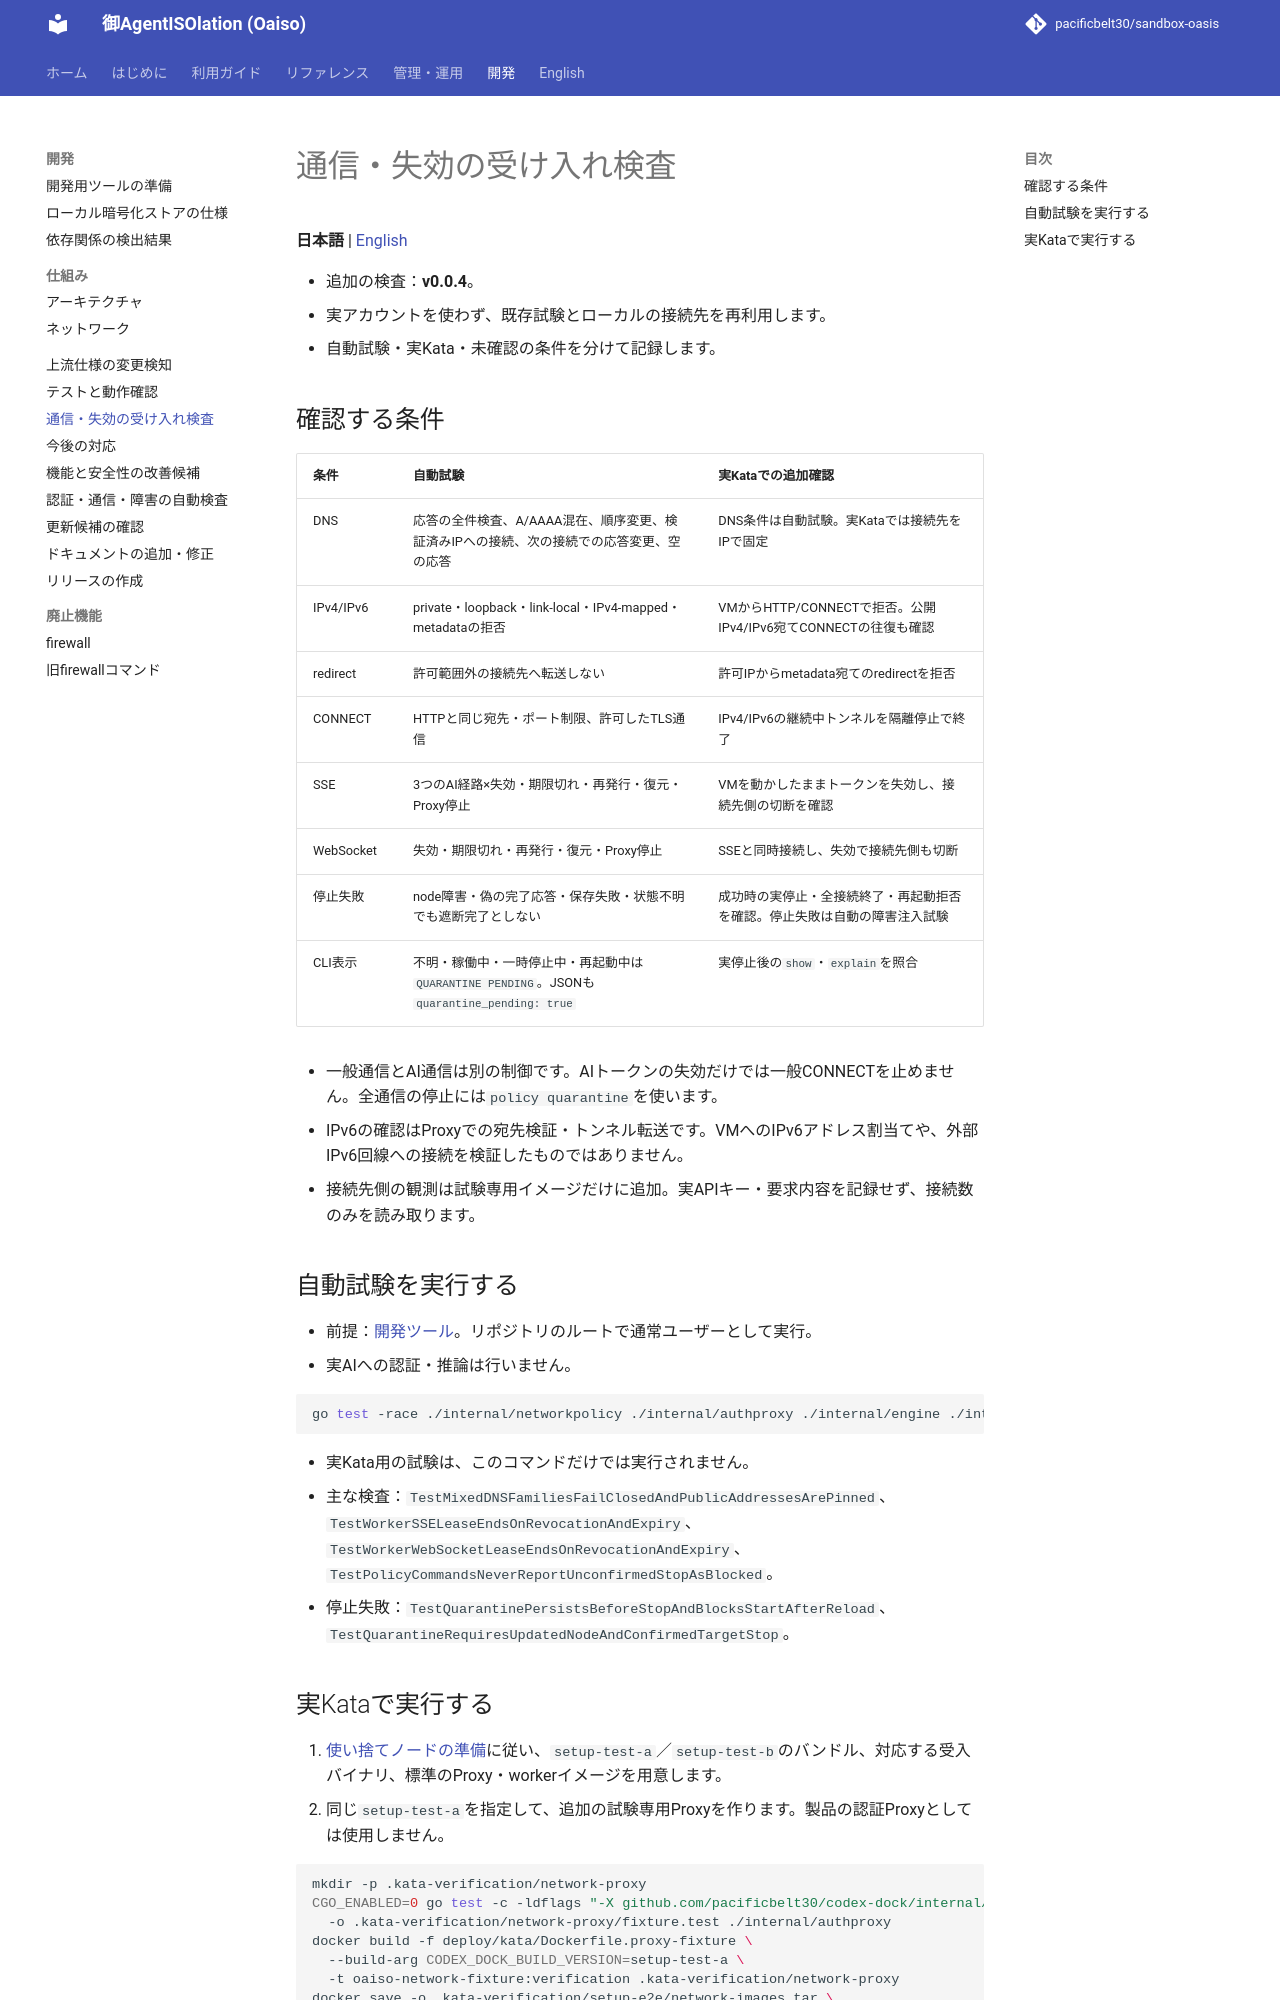

repository: pacificbelt30/sandbox-oasis · page: development/network-acceptance/index.html · generator: mkdocs

# 通信・失効の受け入れ検査

**日本語** | [English](../en/development/network-acceptance.md)

- 追加の検査：**v0.0.4**。
- 実アカウントを使わず、既存試験とローカルの接続先を再利用します。
- 自動試験・実Kata・未確認の条件を分けて記録します。

## 確認する条件

| 条件 | 自動試験 | 実Kataでの追加確認 |
|---|---|---|
| DNS | 応答の全件検査、A/AAAA混在、順序変更、検証済みIPへの接続、次の接続での応答変更、空の応答 | DNS条件は自動試験。実Kataでは接続先をIPで固定 |
| IPv4/IPv6 | private・loopback・link-local・IPv4-mapped・metadataの拒否 | VMからHTTP/CONNECTで拒否。公開IPv4/IPv6宛てCONNECTの往復も確認 |
| redirect | 許可範囲外の接続先へ転送しない | 許可IPからmetadata宛てのredirectを拒否 |
| CONNECT | HTTPと同じ宛先・ポート制限、許可したTLS通信 | IPv4/IPv6の継続中トンネルを隔離停止で終了 |
| SSE | 3つのAI経路×失効・期限切れ・再発行・復元・Proxy停止 | VMを動かしたままトークンを失効し、接続先側の切断を確認 |
| WebSocket | 失効・期限切れ・再発行・復元・Proxy停止 | SSEと同時接続し、失効で接続先側も切断 |
| 停止失敗 | node障害・偽の完了応答・保存失敗・状態不明でも遮断完了としない | 成功時の実停止・全接続終了・再起動拒否を確認。停止失敗は自動の障害注入試験 |
| CLI表示 | 不明・稼働中・一時停止中・再起動中は`QUARANTINE PENDING`。JSONも`quarantine_pending: true` | 実停止後の`show`・`explain`を照合 |

- 一般通信とAI通信は別の制御です。AIトークンの失効だけでは一般CONNECTを止めません。全通信の停止には`policy quarantine`を使います。
- IPv6の確認はProxyでの宛先検証・トンネル転送です。VMへのIPv6アドレス割当てや、外部IPv6回線への接続を検証したものではありません。
- 接続先側の観測は試験専用イメージだけに追加。実APIキー・要求内容を記録せず、接続数のみを読み取ります。

## 自動試験を実行する

- 前提：[開発ツール](toolchain.md)。リポジトリのルートで通常ユーザーとして実行。
- 実AIへの認証・推論は行いません。

```bash
go test -race ./internal/networkpolicy ./internal/authproxy ./internal/engine ./internal/sandbox ./internal/workeregress ./cmd
```

- 実Kata用の試験は、このコマンドだけでは実行されません。
- 主な検査：`TestMixedDNSFamiliesFailClosedAndPublicAddressesArePinned`、`TestWorkerSSELeaseEndsOnRevocationAndExpiry`、`TestWorkerWebSocketLeaseEndsOnRevocationAndExpiry`、`TestPolicyCommandsNeverReportUnconfirmedStopAsBlocked`。
- 停止失敗：`TestQuarantinePersistsBeforeStopAndBlocksStartAfterReload`、`TestQuarantineRequiresUpdatedNodeAndConfirmedTargetStop`。
